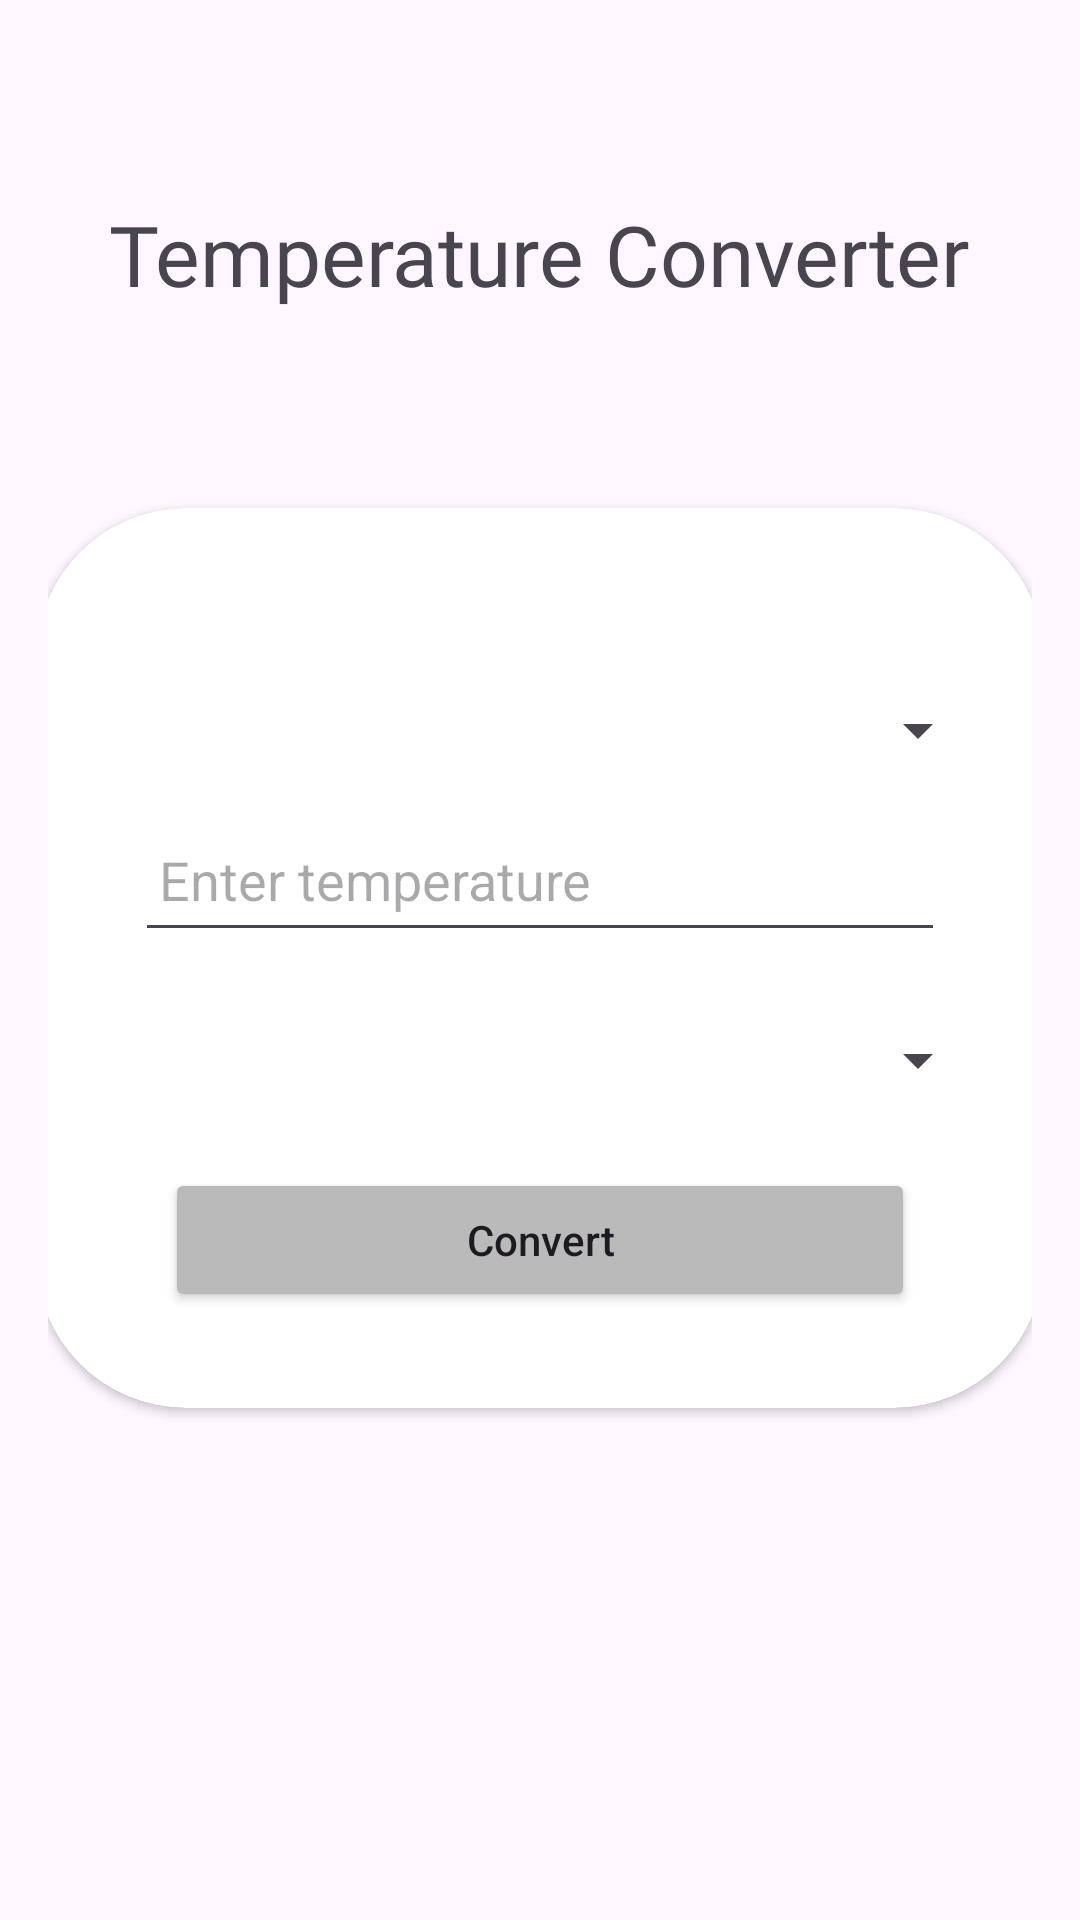

Write the Android layout XML for this screen, with the resource values it uses.
<!-- AndroidManifest.xml: application theme Theme.Convertify -->
<!-- res/layout/activity_temperature.xml -->
<?xml version="1.0" encoding="utf-8"?>
<LinearLayout
    xmlns:android="http://schemas.android.com/apk/res/android"
    xmlns:app="http://schemas.android.com/apk/res-auto"
    xmlns:tools="http://schemas.android.com/tools"
    android:layout_width="match_parent"
    android:layout_height="match_parent"
    android:orientation="vertical"
    android:padding="16dp"
    tools:context=".Temperature">

    <TextView
        android:layout_width="wrap_content"
        android:layout_height="wrap_content"
        android:layout_gravity="center"
        android:layout_marginTop="50dp"
        android:layout_marginBottom="46dp"
        android:fontFamily="@font/merienda_one"
        android:text="Temperature Converter"
        android:textSize="28sp"
        tools:ignore="HardcodedText" />

    <androidx.cardview.widget.CardView
        android:layout_width="336dp"
        android:layout_height="300dp"
        android:layout_gravity="center"
        android:layout_marginStart="20dp"
        android:layout_marginTop="20dp"
        android:layout_marginEnd="20dp"
        android:layout_marginBottom="20dp"
        app:cardCornerRadius="50dp"
        tools:ignore="ExtraText">

        <Spinner
            android:id="@+id/spinnerFrom"
            android:layout_width="300dp"
            android:layout_height="wrap_content"
            android:layout_marginTop="50dp"
            android:padding="8dp"
            android:layout_gravity="center_horizontal"
            android:minWidth="200dp"
            android:minHeight="48dp"
            android:contentDescription="Select the source temperature unit"
            />

        <EditText
            android:id="@+id/editTextTemperature"
            android:layout_width="270dp"
            android:layout_height="wrap_content"
            android:layout_marginTop="100dp"
            android:hint="Enter temperature"
            android:inputType="numberDecimal"
            android:padding="8dp"
            android:layout_gravity="center_horizontal"
            android:minWidth="200dp"
            android:minHeight="48dp"
            tools:ignore="Autofill,HardcodedText,TextFields"
            />

        <Spinner
            android:id="@+id/spinnerTo"
            android:layout_width="300dp"
            android:layout_height="wrap_content"
            android:layout_marginTop="160dp"
            android:layout_gravity="center_horizontal"
            android:padding="8dp"
            android:minWidth="200dp"
            android:minHeight="48dp"
            />

        <Button
            android:id="@+id/buttonConvert"
            android:layout_width="250dp"
            android:layout_height="wrap_content"
            android:layout_marginTop="220dp"
            android:text="Convert"
            android:textAllCaps="false"
            android:padding="8dp"
            android:backgroundTint="@color/gray"
            android:layout_gravity="center_horizontal"
            tools:ignore="HardcodedText" />
    </androidx.cardview.widget.CardView>
</LinearLayout>
<!-- resources referenced by this layout -->
<resources>
  <color name="gray">#BABABA</color>
  <style name="Theme.Convertify" parent="Base.Theme.Convertify" />
  <style name="Base.Theme.Convertify" parent="Theme.Material3.DayNight.NoActionBar">
          
          
      </style>
</resources>
